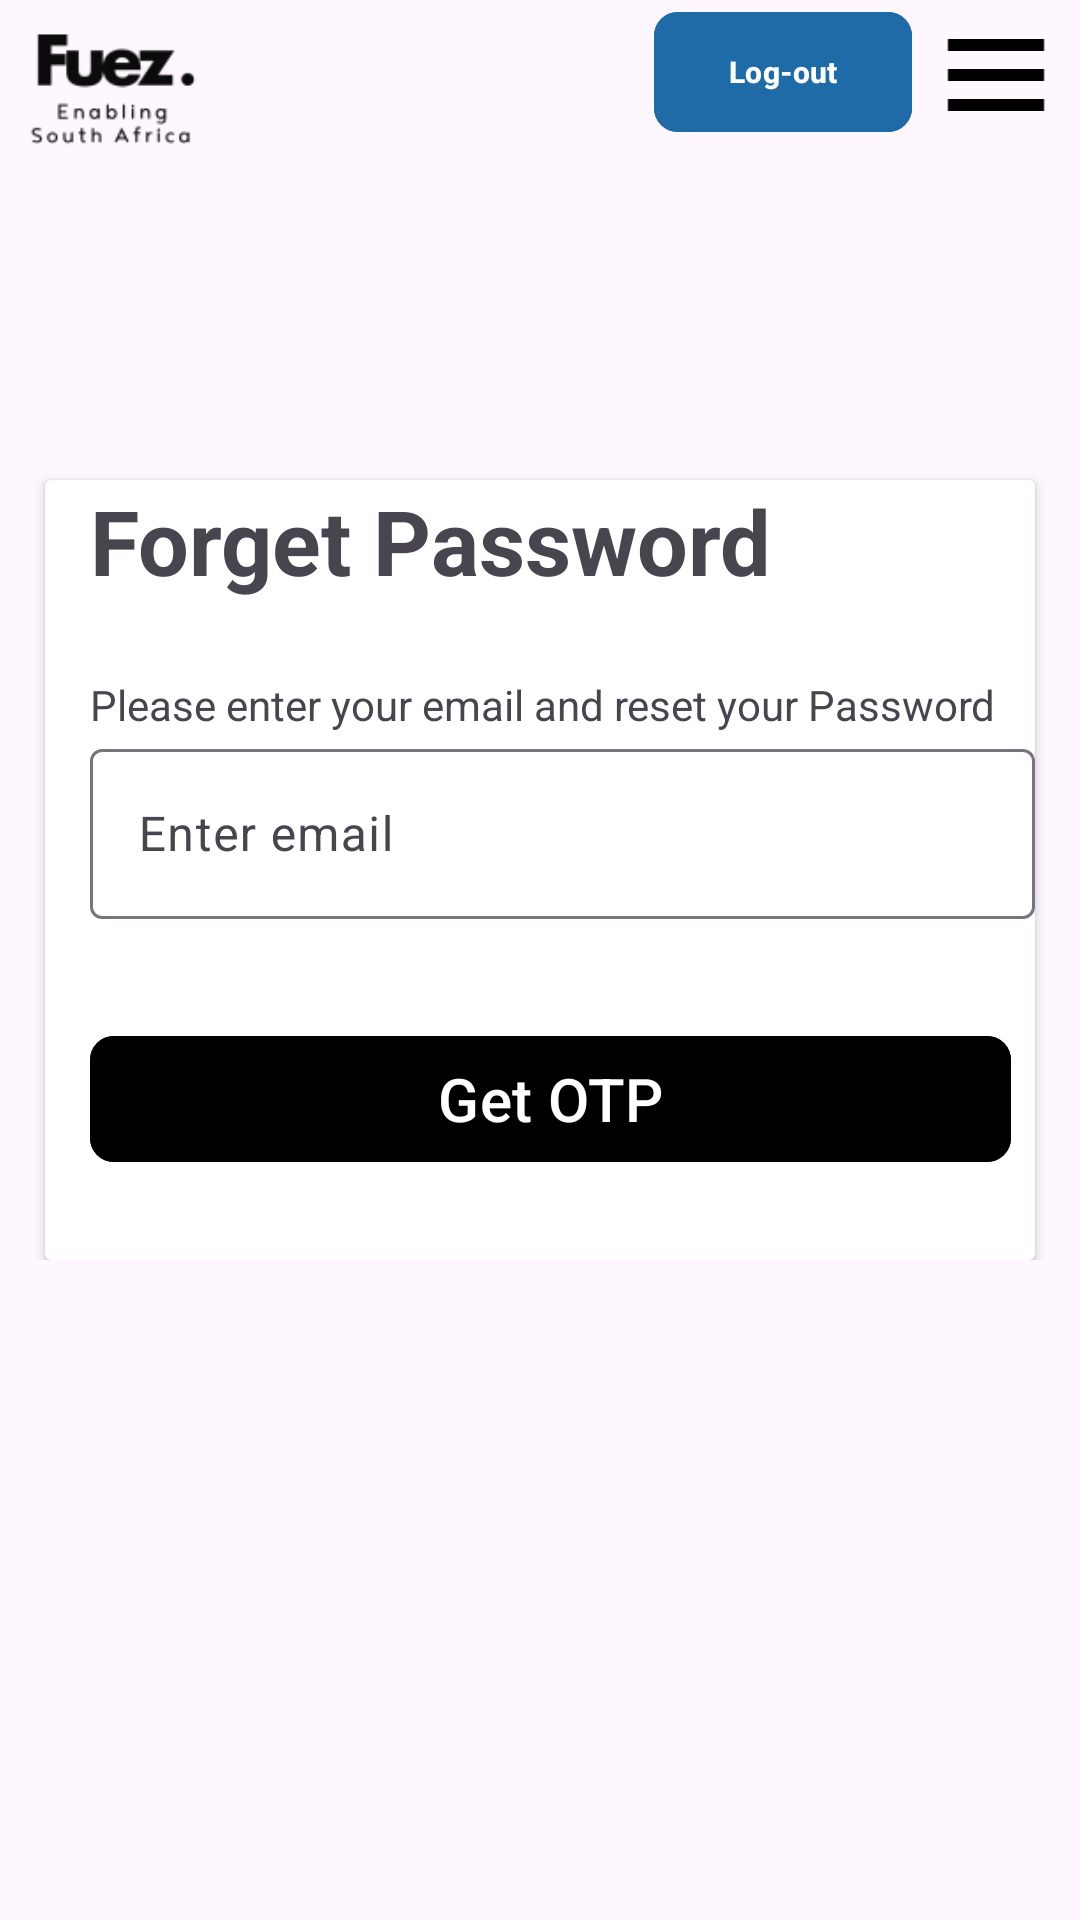

Produce the Android XML layout that renders to this screen, including the resource entries it uses.
<!-- AndroidManifest.xml: application theme Theme.MyApplication -->
<!-- res/layout/activity_forgetpass.xml -->
<?xml version="1.0" encoding="utf-8"?>
<RelativeLayout xmlns:android="http://schemas.android.com/apk/res/android"
    xmlns:app="http://schemas.android.com/apk/res-auto"
    xmlns:tools="http://schemas.android.com/tools"
    android:layout_width="match_parent"
    android:layout_height="match_parent"
    tools:context=".Forgetpass">

    <LinearLayout
        android:orientation="vertical"
        android:gravity="center_horizontal"
        android:layout_width="match_parent"
        android:layout_height="wrap_content">

        <LinearLayout
            android:layout_width="wrap_content"
            android:layout_height="wrap_content"
            android:layout_gravity="center_horizontal">


            <ImageView
                android:layout_width="60dp"
                android:layout_height="60dp"
                android:fitsSystemWindows="true"
                android:src="@drawable/fzue1">

            </ImageView>

            <com.google.android.material.button.MaterialButton
                android:layout_width="86dp"
                android:id="@+id/login"
                android:layout_height="wrap_content"
                android:layout_gravity="end"
                android:layout_marginLeft="150dp"
                android:backgroundTint="@color/bule"
                android:text="Log-out"
                android:textSize="10dp"
                android:textStyle="bold"
                app:cornerRadius="8dp">

            </com.google.android.material.button.MaterialButton>

            <ImageView
                android:id="@+id/drower_show"
                android:clickable="true"
                android:layout_width="40dp"
                android:layout_marginLeft="8dp"
                android:layout_height="40dp"
                android:layout_marginTop="2dp"
                android:src="@drawable/baseline_dehaze_24" />


        </LinearLayout>

        <androidx.cardview.widget.CardView

            android:layout_width="wrap_content"
            android:layout_marginTop="100dp"
            android:layout_gravity="center_horizontal"
            android:layout_height="260dp">

            <LinearLayout
                android:orientation="vertical"
                android:layout_width="wrap_content"
                android:layout_height="wrap_content">

                <TextView
                    android:layout_marginLeft="15dp"
                    android:text="Forget Password"
                    android:textStyle="bold"
                    android:textSize="30dp"
                    android:layout_width="wrap_content"
                    android:layout_height="wrap_content">
                </TextView>

                <TextView
                    android:layout_marginLeft="15dp"
                    android:layout_marginTop="25dp"
                    android:text="Please enter your email and reset your Password"
                    android:layout_width="wrap_content"
                    android:layout_height="wrap_content">
                </TextView>

                <com.google.android.material.textfield.TextInputLayout
                    android:layout_width="315dp"
                    android:layout_marginLeft="15dp"
                    android:background="@color/white"
                    android:layout_height="62dp">

                    <com.google.android.material.textfield.TextInputEditText
                        android:layout_width="match_parent"
                        android:id="@+id/get_otp"
                        android:drawableStart="@drawable/baseline_email_24"
                        android:backgroundTint="@color/background_input"
                        android:background="@drawable/background_input"
                        android:layout_height="match_parent"
                        android:hint="Enter email" />
                </com.google.android.material.textfield.TextInputLayout>

                <com.google.android.material.button.MaterialButton
                    android:layout_width="307dp"
                    android:id="@+id/otp_send"
                    app:cornerRadius="8dp"
                    android:text="Get OTP"
                    android:textSize="20dp"
                    android:backgroundTint="@color/black"
                    android:layout_marginTop="35dp"
                    android:layout_marginLeft="15dp"
                    android:layout_height="50dp">

                </com.google.android.material.button.MaterialButton>
            </LinearLayout>



        </androidx.cardview.widget.CardView>

            </LinearLayout>






</RelativeLayout>
<!-- resources referenced by this layout -->
<resources>
  <color name="background_input">#202C2B2B</color>
  <color name="black">#FF000000</color>
  <color name="bule">#1E6BA8</color>
  <color name="white">#FFFFFFFF</color>
  <!-- drawable baseline_dehaze_24 (drawable) -->
  <vector android:height="26dp" android:tint="#000000"
      android:viewportHeight="20" android:viewportWidth="24"
      android:width="25dp" xmlns:android="http://schemas.android.com/apk/res/android">
      <path android:fillColor="@android:color/white" android:pathData="M2,15.5v2h20v-2L2,15.5zM2,10.5v2h20v-2L2,10.5zM2,5.5v2h20v-2L2,5.5z"/>
  </vector>
  <!-- drawable fzue1: webp bitmap (drawable, 1478 bytes) -->
  <style name="Theme.MyApplication" parent="Base.Theme.MyApplication" />
  <style name="Base.Theme.MyApplication" parent="Theme.Material3.DayNight.NoActionBar">
          
           <item name="colorPrimary">@color/white</item>
  
  
      </style>
</resources>
